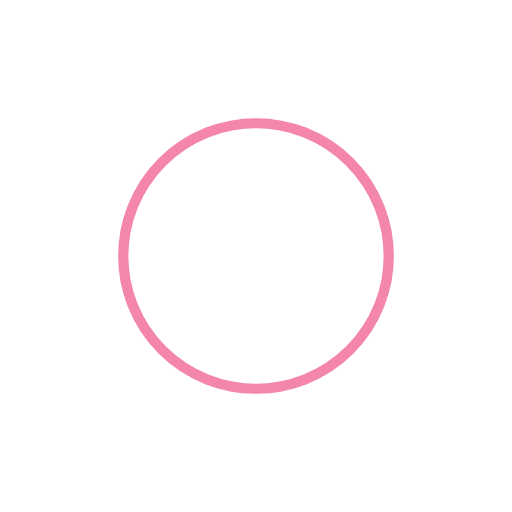
t = 0.00 s
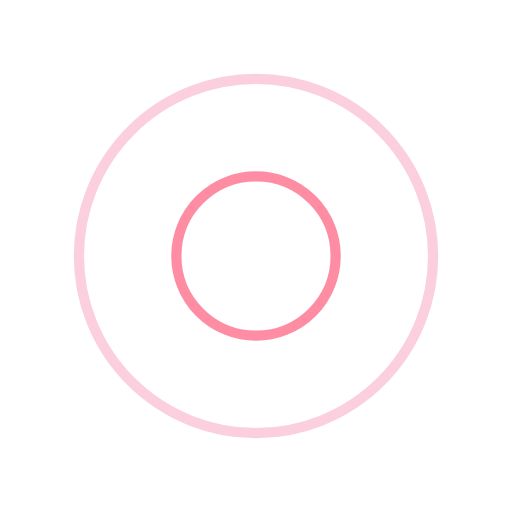
t = 0.25 s
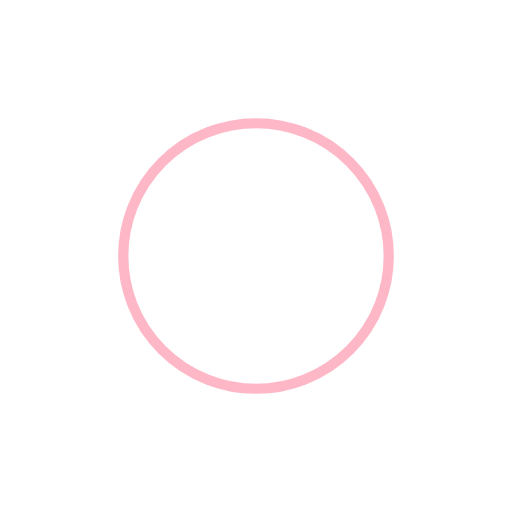
t = 0.50 s
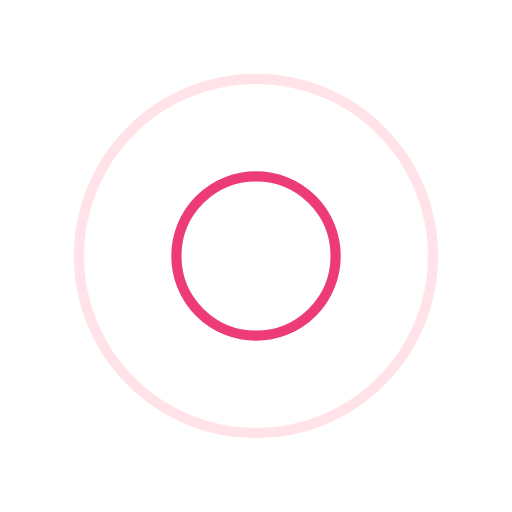
t = 0.75 s

The animated SVG that drew these frames (rendered in a browser with its animation timeline set to each time). Animation: 4 SMIL elements (animate=4); one cycle of 1.00 s, repeats indefinitely.

<svg width="200px"  height="200px"  xmlns="http://www.w3.org/2000/svg" viewBox="0 0 100 100" preserveAspectRatio="xMidYMid" class="lds-ripple" style="background: none;"><circle cx="50" cy="50" r="32.853" fill="none" ng-attr-stroke="{{config.c1}}" ng-attr-stroke-width="{{config.width}}" stroke="#e90c59" stroke-width="2"><animate attributeName="r" calcMode="spline" values="0;40" keyTimes="0;1" dur="1" keySplines="0 0.2 0.8 1" begin="-0.5s" repeatCount="indefinite"></animate><animate attributeName="opacity" calcMode="spline" values="1;0" keyTimes="0;1" dur="1" keySplines="0.2 0 0.8 1" begin="-0.5s" repeatCount="indefinite"></animate></circle><circle cx="50" cy="50" r="13.2311" fill="none" ng-attr-stroke="{{config.c2}}" ng-attr-stroke-width="{{config.width}}" stroke="#fe718d" stroke-width="2"><animate attributeName="r" calcMode="spline" values="0;40" keyTimes="0;1" dur="1" keySplines="0 0.2 0.8 1" begin="0s" repeatCount="indefinite"></animate><animate attributeName="opacity" calcMode="spline" values="1;0" keyTimes="0;1" dur="1" keySplines="0.2 0 0.8 1" begin="0s" repeatCount="indefinite"></animate></circle></svg>
